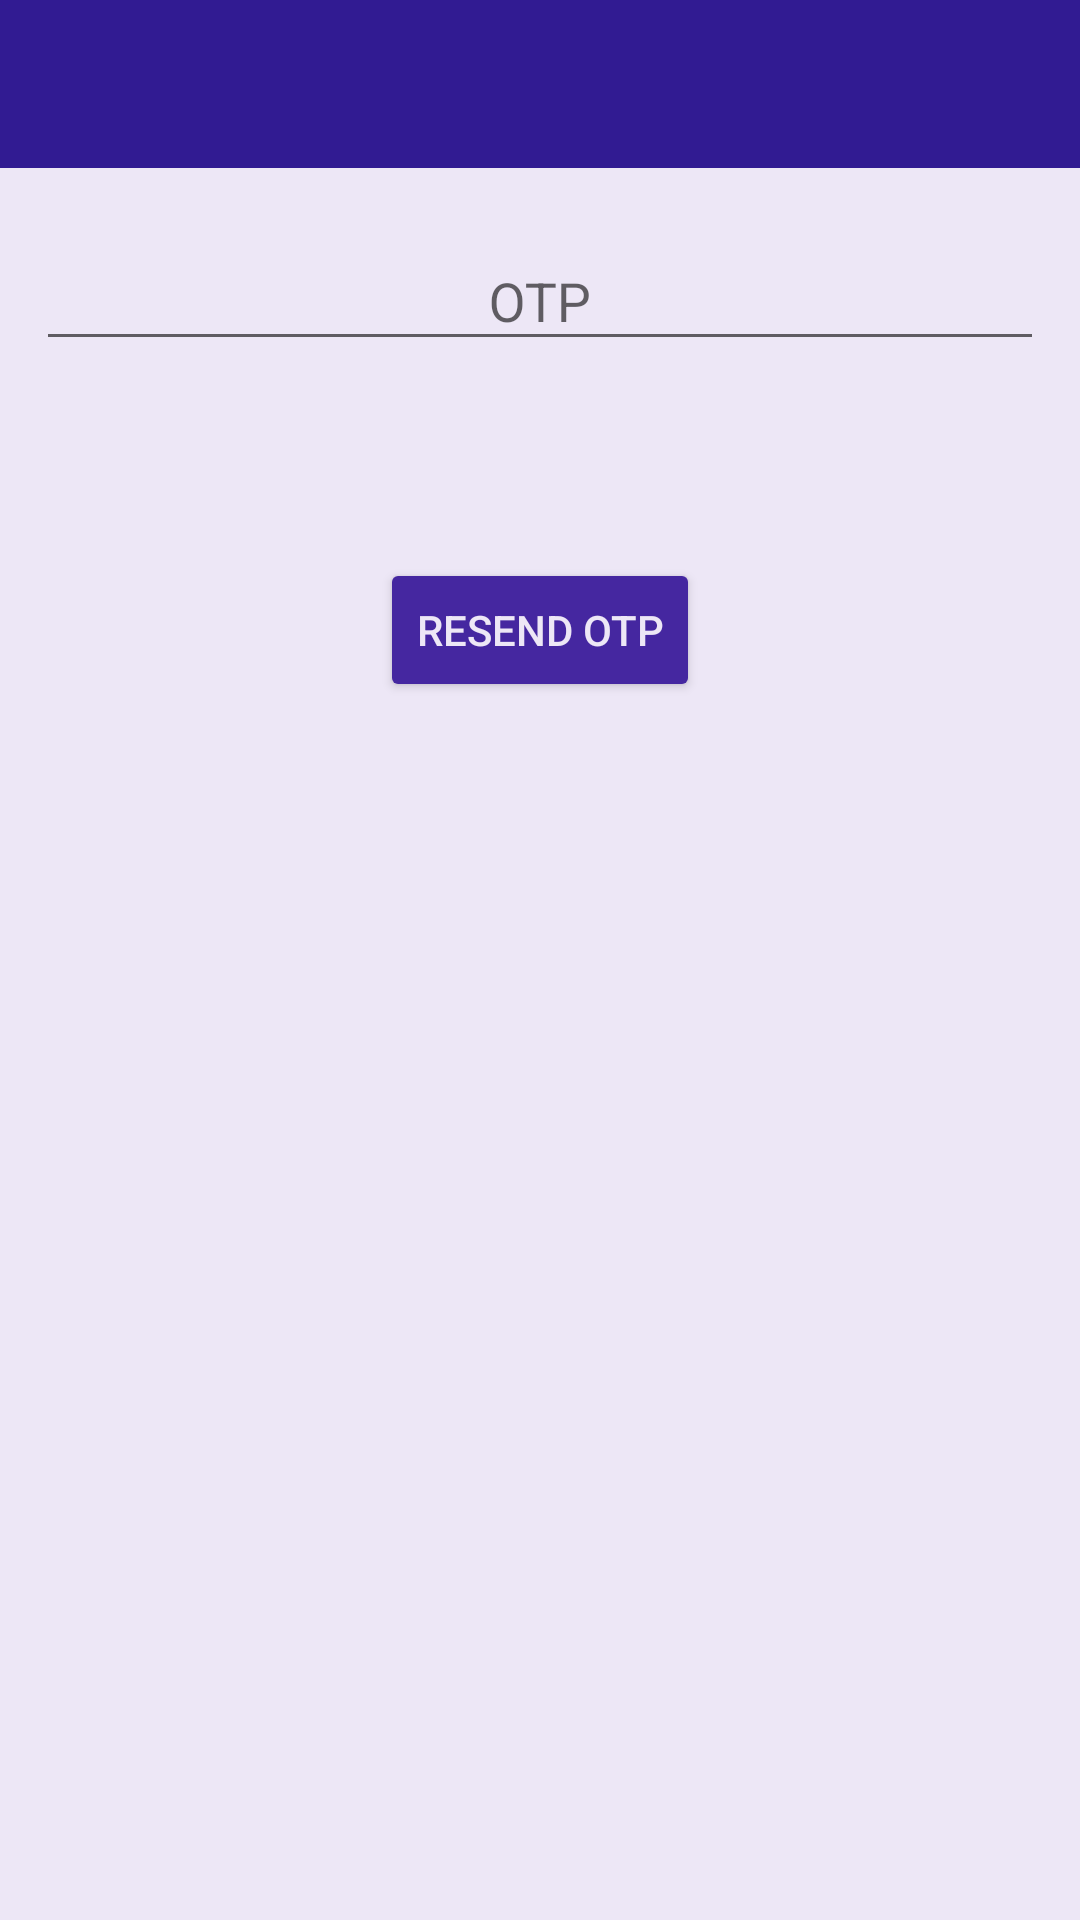

Layout XML and referenced resources for this Android screen:
<!-- AndroidManifest.xml: application theme AppTheme -->
<!-- res/layout/activity_otp_verification.xml -->
<?xml version="1.0" encoding="utf-8"?>
<LinearLayout xmlns:android="http://schemas.android.com/apk/res/android"
    android:id="@+id/activity_otp_verification"
    android:layout_width="match_parent"
    android:layout_height="match_parent"
    android:orientation="vertical"
    android:gravity="center_horizontal"
    android:background="@color/colorAccent">

    <android.support.design.widget.AppBarLayout xmlns:android="http://schemas.android.com/apk/res/android"
        xmlns:app="http://schemas.android.com/apk/res-auto"
        android:layout_width="match_parent"
        android:layout_height="wrap_content"
        android:theme="@style/AppTheme.AppBarOverlay">

        <android.support.v7.widget.Toolbar
            android:id="@+id/activity_toolbar"
            android:layout_width="match_parent"
            android:layout_height="wrap_content"
            android:background="?android:attr/colorPrimary"
            android:elevation="4dp"
            app:layout_scrollFlags="enterAlways"
            app:popupTheme="@style/AppTheme.PopupOverlay">

        </android.support.v7.widget.Toolbar>

    </android.support.design.widget.AppBarLayout>

    <android.support.design.widget.TextInputLayout
        android:id="@+id/activity_otp_verification_textinput_otp"
        android:layout_width="match_parent"
        android:layout_height="wrap_content"
        android:layout_margin="12dp">


        <android.support.design.widget.TextInputEditText
            android:id="@+id/activity_otp_verification_edittext_otp"
            android:layout_width="match_parent"
            android:layout_height="match_parent"
            android:inputType="number"
            android:hint="@string/activity_otp_verification_otp_field_hint"
            android:textColor="@color/colorEditText"
            android:gravity="center" />

    </android.support.design.widget.TextInputLayout>

    <TextView
        android:id="@+id/activity_otp_verification_textview_message"
        android:layout_marginTop="10dp"
        android:layout_marginBottom="10dp"
        android:layout_width="match_parent"
        android:layout_height="wrap_content"
        android:paddingStart="@dimen/user_details_left_padding"
        android:paddingEnd="10dp"
        android:textSize="@dimen/activity_other_details_subheading_text_size" />

    <Button
        android:id="@+id/activity_otp_verification_button_resend"
        android:layout_width="wrap_content"
        android:layout_height="wrap_content"
        android:textColor="@color/colorAccent"
        android:text="@string/activity_otp_verification_button_resend" />
</LinearLayout>
<!-- resources referenced by this layout -->
<resources>
  <color name="colorAccent">#ede7f6</color>
  <color name="colorEditText">#000000</color>
  <dimen name="activity_other_details_subheading_text_size">25sp</dimen>
  <dimen name="user_details_left_padding">10dp</dimen>
  <string name="activity_otp_verification_button_resend">Resend OTP</string>
  <string name="activity_otp_verification_otp_field_hint">OTP</string>
  <style name="AppTheme.AppBarOverlay" parent="ThemeOverlay.AppCompat.Dark.ActionBar" />
  <style name="AppTheme.PopupOverlay" parent="ThemeOverlay.AppCompat.Light" />
  <style name="AppTheme" parent="Theme.AppCompat.Light">
          
          <item name="colorPrimary">#311b92</item>
          
          <item name="colorButtonNormal">#4527a0</item>
  
          
          <item name="windowActionBar">false</item>
          <item name="windowNoTitle">true</item>
  
      </style>
</resources>
